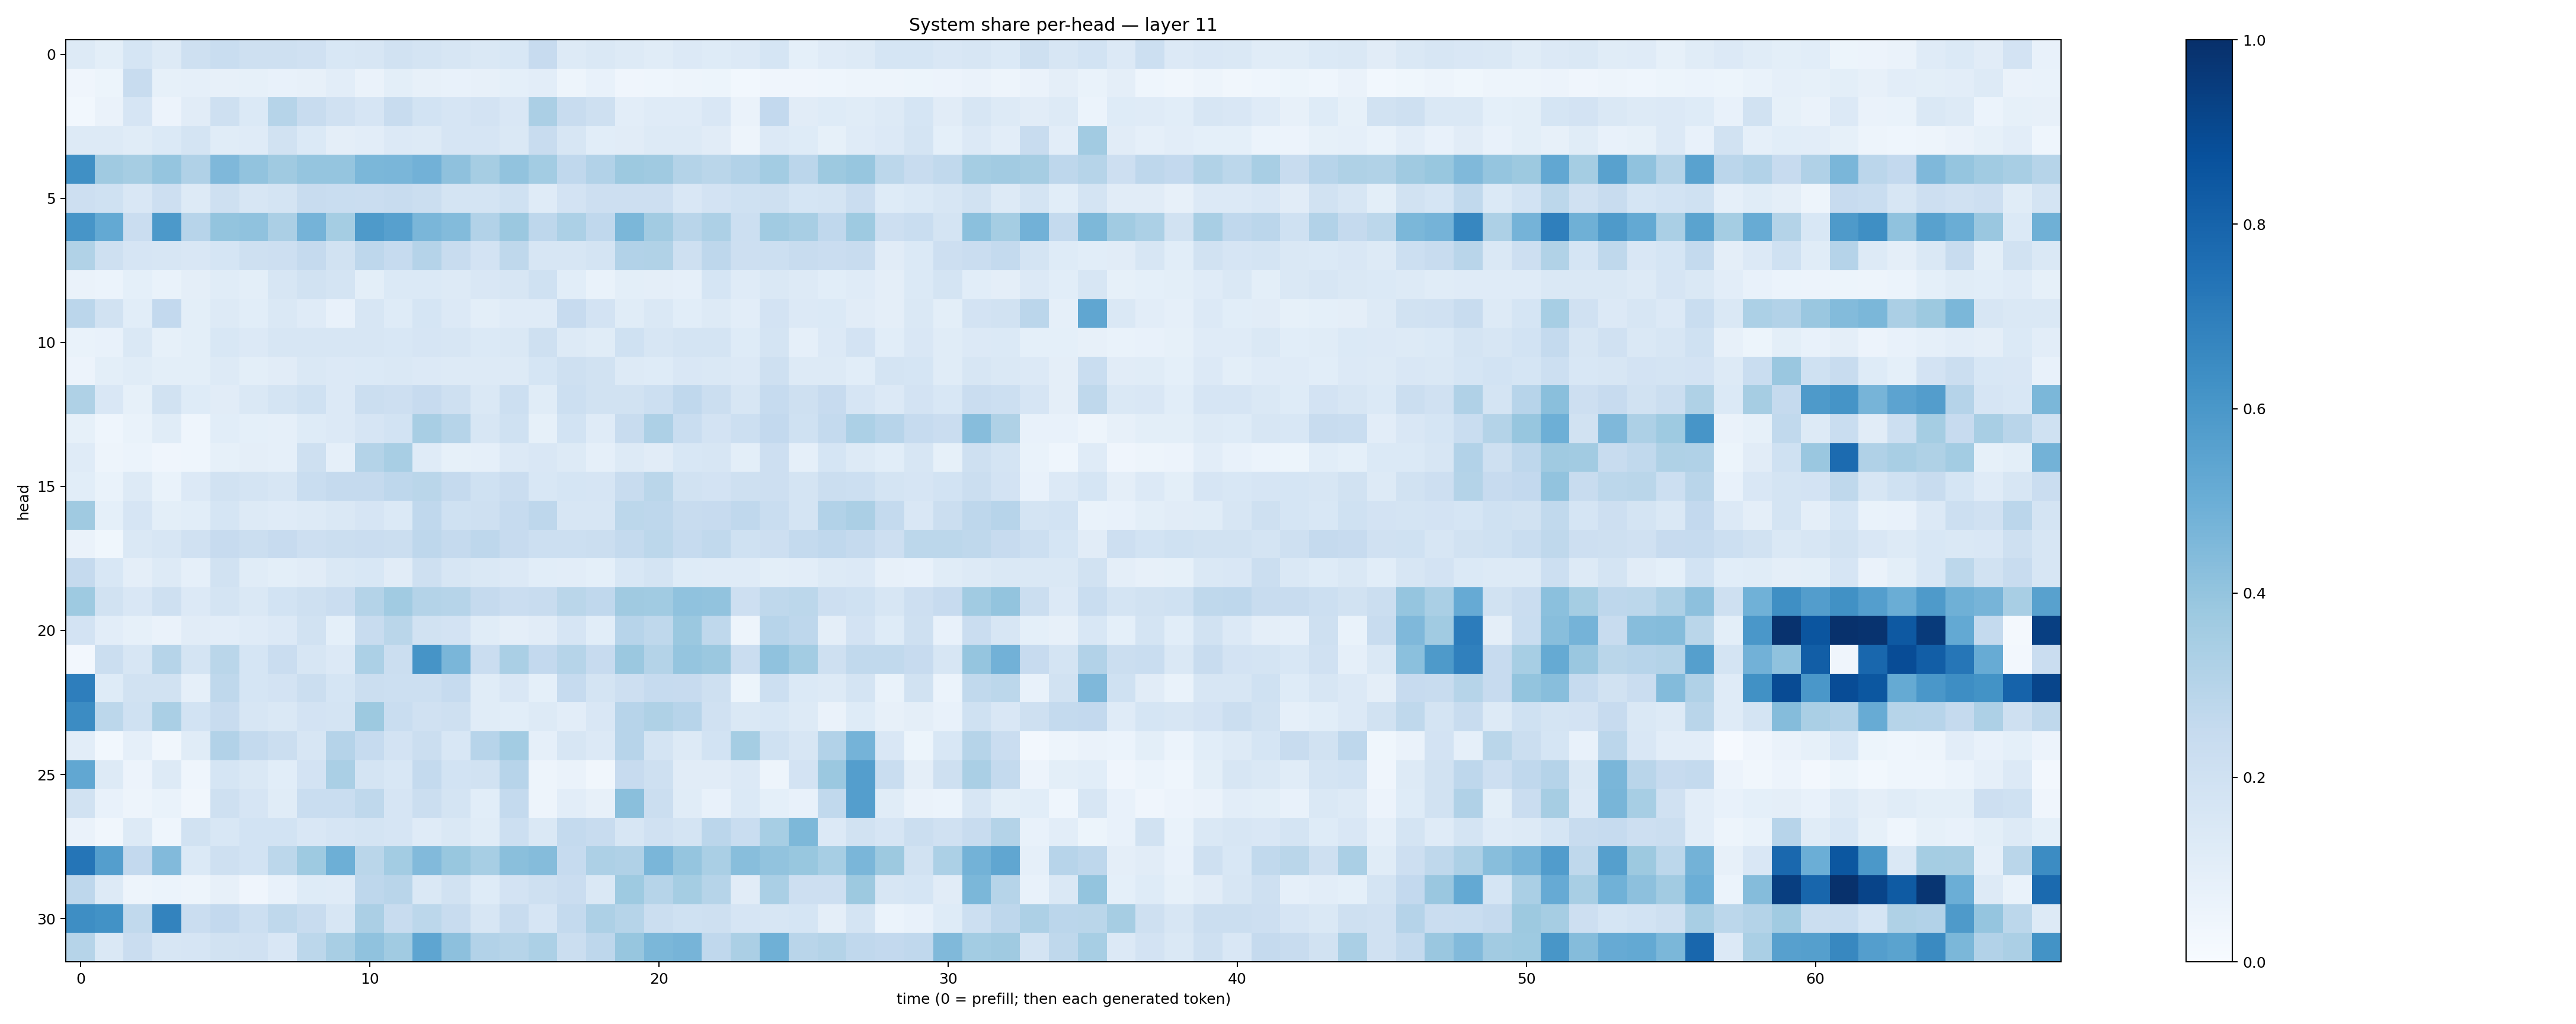

Values plotted in this chart, from the file beside it:
0.13236743, 0.101148784, 0.17115319, 0.13170154, 0.20895652, 0.23362672, 0.21045274, 0.20893541, 0.19750817, 0.15495764, 0.16025092, 0.1899908, 0.17360151, 0.16402438, 0.14592277, 0.15458423, 0.24381231, 0.12900627, 0.1410325, 0.13254179, 0.115929335, 0.13357067, 0.12130255, 0.13395943
0.04167, 0.05098, 0.2391, 0.08524, 0.08809, 0.07955, 0.08378, 0.0719, 0.07973, 0.1017, 0.06384, 0.1009, 0.08074, 0.07604, 0.07862, 0.09023, 0.1028, 0.04714, 0.07224, 0.042, 0.04462, 0.05055, 0.05377, 0.02988
0.0283, 0.0652, 0.1655, 0.05477, 0.1108, 0.2038, 0.1381, 0.2993, 0.2376, 0.196, 0.1664, 0.2394, 0.1855, 0.1668, 0.1826, 0.1516, 0.3342, 0.2358, 0.2036, 0.1038, 0.121, 0.1206, 0.1493, 0.06375
0.1303, 0.1258, 0.116, 0.14, 0.1723, 0.1158, 0.1186, 0.1917, 0.1383, 0.0968, 0.102, 0.1338, 0.1264, 0.1643, 0.1671, 0.144, 0.2362, 0.1638, 0.1093, 0.113, 0.1291, 0.1315, 0.1118, 0.04942
0.6319, 0.3707, 0.3503, 0.398, 0.3184, 0.4501, 0.4041, 0.3683, 0.3957, 0.3948, 0.4609, 0.4631, 0.4829, 0.4134, 0.3511, 0.4045, 0.3571, 0.2677, 0.3086, 0.3758, 0.371, 0.3059, 0.2867, 0.3111
0.2141, 0.1992, 0.1501, 0.2133, 0.1288, 0.2075, 0.1603, 0.1731, 0.2347, 0.2342, 0.2273, 0.236, 0.2263, 0.1796, 0.1748, 0.1996, 0.1176, 0.1816, 0.2127, 0.2129, 0.2134, 0.1512, 0.1822, 0.1997
0.6091, 0.523, 0.2302, 0.5934, 0.2962, 0.3998, 0.4084, 0.3335, 0.4763, 0.3519, 0.5895, 0.5617, 0.4618, 0.4385, 0.3108, 0.3811, 0.2741, 0.3292, 0.2665, 0.4578, 0.3601, 0.291, 0.3247, 0.2173
0.3135, 0.2093, 0.1667, 0.1624, 0.1518, 0.1714, 0.2084, 0.2129, 0.2521, 0.189, 0.274, 0.2467, 0.3028, 0.2387, 0.1804, 0.2729, 0.1601, 0.1601, 0.173, 0.3103, 0.3134, 0.2045, 0.2751, 0.2117
0.06518, 0.06043, 0.09261, 0.06818, 0.09446, 0.1151, 0.09905, 0.1638, 0.1901, 0.1744, 0.09928, 0.1376, 0.1373, 0.1262, 0.1515, 0.1616, 0.1996, 0.1093, 0.06643, 0.09844, 0.09751, 0.08927, 0.1711, 0.1207
0.2824, 0.1913, 0.1073, 0.2592, 0.1007, 0.1284, 0.1055, 0.1451, 0.1184, 0.07604, 0.1601, 0.1248, 0.1681, 0.1354, 0.09884, 0.1199, 0.1201, 0.2458, 0.1801, 0.1153, 0.1467, 0.1056, 0.1295, 0.1038
0.06951, 0.07284, 0.1407, 0.08501, 0.09887, 0.1548, 0.1362, 0.1593, 0.1632, 0.1598, 0.1585, 0.1557, 0.1666, 0.1588, 0.1378, 0.1443, 0.2093, 0.1261, 0.1152, 0.2009, 0.1602, 0.172, 0.1767, 0.1246
0.05507, 0.09945, 0.1144, 0.1009, 0.1004, 0.1258, 0.09931, 0.1102, 0.1406, 0.1352, 0.1393, 0.147, 0.1359, 0.1286, 0.1264, 0.1257, 0.1698, 0.2089, 0.1895, 0.1303, 0.1247, 0.1518, 0.1445, 0.1354
0.3231, 0.1511, 0.08352, 0.1934, 0.1223, 0.1109, 0.141, 0.1748, 0.2015, 0.1367, 0.2238, 0.2131, 0.2449, 0.2081, 0.1451, 0.2184, 0.1167, 0.2172, 0.188, 0.1945, 0.2171, 0.2663, 0.2247, 0.1609
0.0833, 0.04472, 0.06801, 0.116, 0.04578, 0.1071, 0.09207, 0.08948, 0.1233, 0.1362, 0.1664, 0.1841, 0.3433, 0.3, 0.1601, 0.1995, 0.08375, 0.1853, 0.1196, 0.2388, 0.327, 0.2344, 0.1805, 0.2165
0.1192, 0.0475, 0.06017, 0.04121, 0.04297, 0.08396, 0.09708, 0.08738, 0.2108, 0.08849, 0.3079, 0.3418, 0.1181, 0.08399, 0.0862, 0.1356, 0.1489, 0.1281, 0.08794, 0.1303, 0.1106, 0.1538, 0.1594, 0.1003
0.109, 0.06727, 0.1276, 0.06915, 0.1337, 0.1879, 0.1753, 0.16, 0.232, 0.2536, 0.2523, 0.2743, 0.2853, 0.2537, 0.1995, 0.2284, 0.1527, 0.1714, 0.1663, 0.2394, 0.2864, 0.1923, 0.182, 0.2092
0.3699, 0.0908, 0.1651, 0.0979, 0.1067, 0.1701, 0.1286, 0.1197, 0.1262, 0.148, 0.1677, 0.1382, 0.2672, 0.2024, 0.2087, 0.247, 0.277, 0.1623, 0.1584, 0.2783, 0.277, 0.2388, 0.2444, 0.2662
0.06403, 0.03581, 0.1466, 0.1614, 0.1958, 0.2445, 0.2256, 0.2434, 0.213, 0.2194, 0.2274, 0.2264, 0.2745, 0.2524, 0.2769, 0.2426, 0.2165, 0.2166, 0.2228, 0.2574, 0.2809, 0.248, 0.2633, 0.201
0.2507, 0.154, 0.09676, 0.1252, 0.08875, 0.19, 0.117, 0.09779, 0.111, 0.1433, 0.1554, 0.1116, 0.2058, 0.1599, 0.1451, 0.1364, 0.1091, 0.1032, 0.09168, 0.1545, 0.1721, 0.1227, 0.12, 0.1209
0.3716, 0.1928, 0.1513, 0.2084, 0.1366, 0.1795, 0.1447, 0.1853, 0.2078, 0.2268, 0.3075, 0.3645, 0.3083, 0.2972, 0.2506, 0.2288, 0.236, 0.2866, 0.2674, 0.3686, 0.3641, 0.4069, 0.4035, 0.2147
0.1832, 0.1021, 0.08206, 0.06614, 0.1103, 0.103, 0.1204, 0.1366, 0.1909, 0.09004, 0.2383, 0.2872, 0.1896, 0.1806, 0.1134, 0.09419, 0.1119, 0.1642, 0.1083, 0.2942, 0.2734, 0.379, 0.2706, 0.04868
0.02649, 0.2264, 0.1594, 0.2973, 0.176, 0.2855, 0.1683, 0.2267, 0.1567, 0.134, 0.3293, 0.2245, 0.6112, 0.4637, 0.2297, 0.3364, 0.2596, 0.2992, 0.2445, 0.3814, 0.3084, 0.3964, 0.3803, 0.2274
0.6972, 0.1236, 0.1903, 0.1898, 0.08612, 0.2721, 0.1689, 0.1805, 0.2223, 0.1684, 0.221, 0.2187, 0.215, 0.2489, 0.1163, 0.1509, 0.09169, 0.2497, 0.1759, 0.2121, 0.2466, 0.2433, 0.2083, 0.05222
0.6474, 0.2777, 0.2028, 0.3395, 0.187, 0.237, 0.1625, 0.1444, 0.1797, 0.1732, 0.3782, 0.2323, 0.1986, 0.2095, 0.1142, 0.1077, 0.1258, 0.1028, 0.151, 0.2956, 0.3218, 0.2949, 0.1956, 0.1465
0.1028, 0.02889, 0.08874, 0.03381, 0.1138, 0.3113, 0.2559, 0.2229, 0.1616, 0.3022, 0.2498, 0.1802, 0.2193, 0.1544, 0.2961, 0.3568, 0.08713, 0.1589, 0.1351, 0.2959, 0.1749, 0.126, 0.1854, 0.3537
0.5281, 0.1295, 0.05804, 0.1254, 0.04662, 0.1689, 0.141, 0.1065, 0.1833, 0.3364, 0.1739, 0.1536, 0.2543, 0.1844, 0.1914, 0.2943, 0.04817, 0.06515, 0.03198, 0.2426, 0.2092, 0.1125, 0.1122, 0.1339
0.1908, 0.07653, 0.04966, 0.06727, 0.03228, 0.2068, 0.1648, 0.1153, 0.232, 0.2317, 0.2704, 0.1664, 0.2232, 0.1795, 0.1055, 0.254, 0.04717, 0.1037, 0.0806, 0.4252, 0.2263, 0.115, 0.0772, 0.1395
0.06445, 0.03202, 0.1282, 0.04648, 0.1893, 0.156, 0.1841, 0.1851, 0.1496, 0.1646, 0.1775, 0.1654, 0.1176, 0.1426, 0.1148, 0.2151, 0.1462, 0.2558, 0.2349, 0.1594, 0.1967, 0.1752, 0.2813, 0.2343
0.7312, 0.5668, 0.2589, 0.4447, 0.1403, 0.2079, 0.1855, 0.2798, 0.3726, 0.495, 0.2883, 0.3568, 0.4436, 0.3881, 0.3448, 0.4226, 0.4344, 0.2468, 0.3265, 0.318, 0.4645, 0.3974, 0.3378, 0.4261
0.2773, 0.1292, 0.05046, 0.06164, 0.04747, 0.08132, 0.04282, 0.07101, 0.1236, 0.118, 0.2765, 0.2906, 0.1462, 0.1945, 0.1233, 0.1821, 0.2071, 0.2267, 0.1414, 0.3733, 0.3, 0.3544, 0.2986, 0.1133
0.637, 0.6247, 0.2628, 0.6758, 0.2274, 0.2602, 0.216, 0.2709, 0.237, 0.1622, 0.3343, 0.2358, 0.2794, 0.2401, 0.1574, 0.2394, 0.1675, 0.256, 0.3259, 0.298, 0.2223, 0.2003, 0.2075, 0.1679
0.2996, 0.1432, 0.2272, 0.1608, 0.1668, 0.1945, 0.1967, 0.1488, 0.2777, 0.3417, 0.4088, 0.3635, 0.5359, 0.4144, 0.3103, 0.2991, 0.3283, 0.225, 0.2762, 0.3929, 0.4605, 0.4689, 0.2693, 0.335
